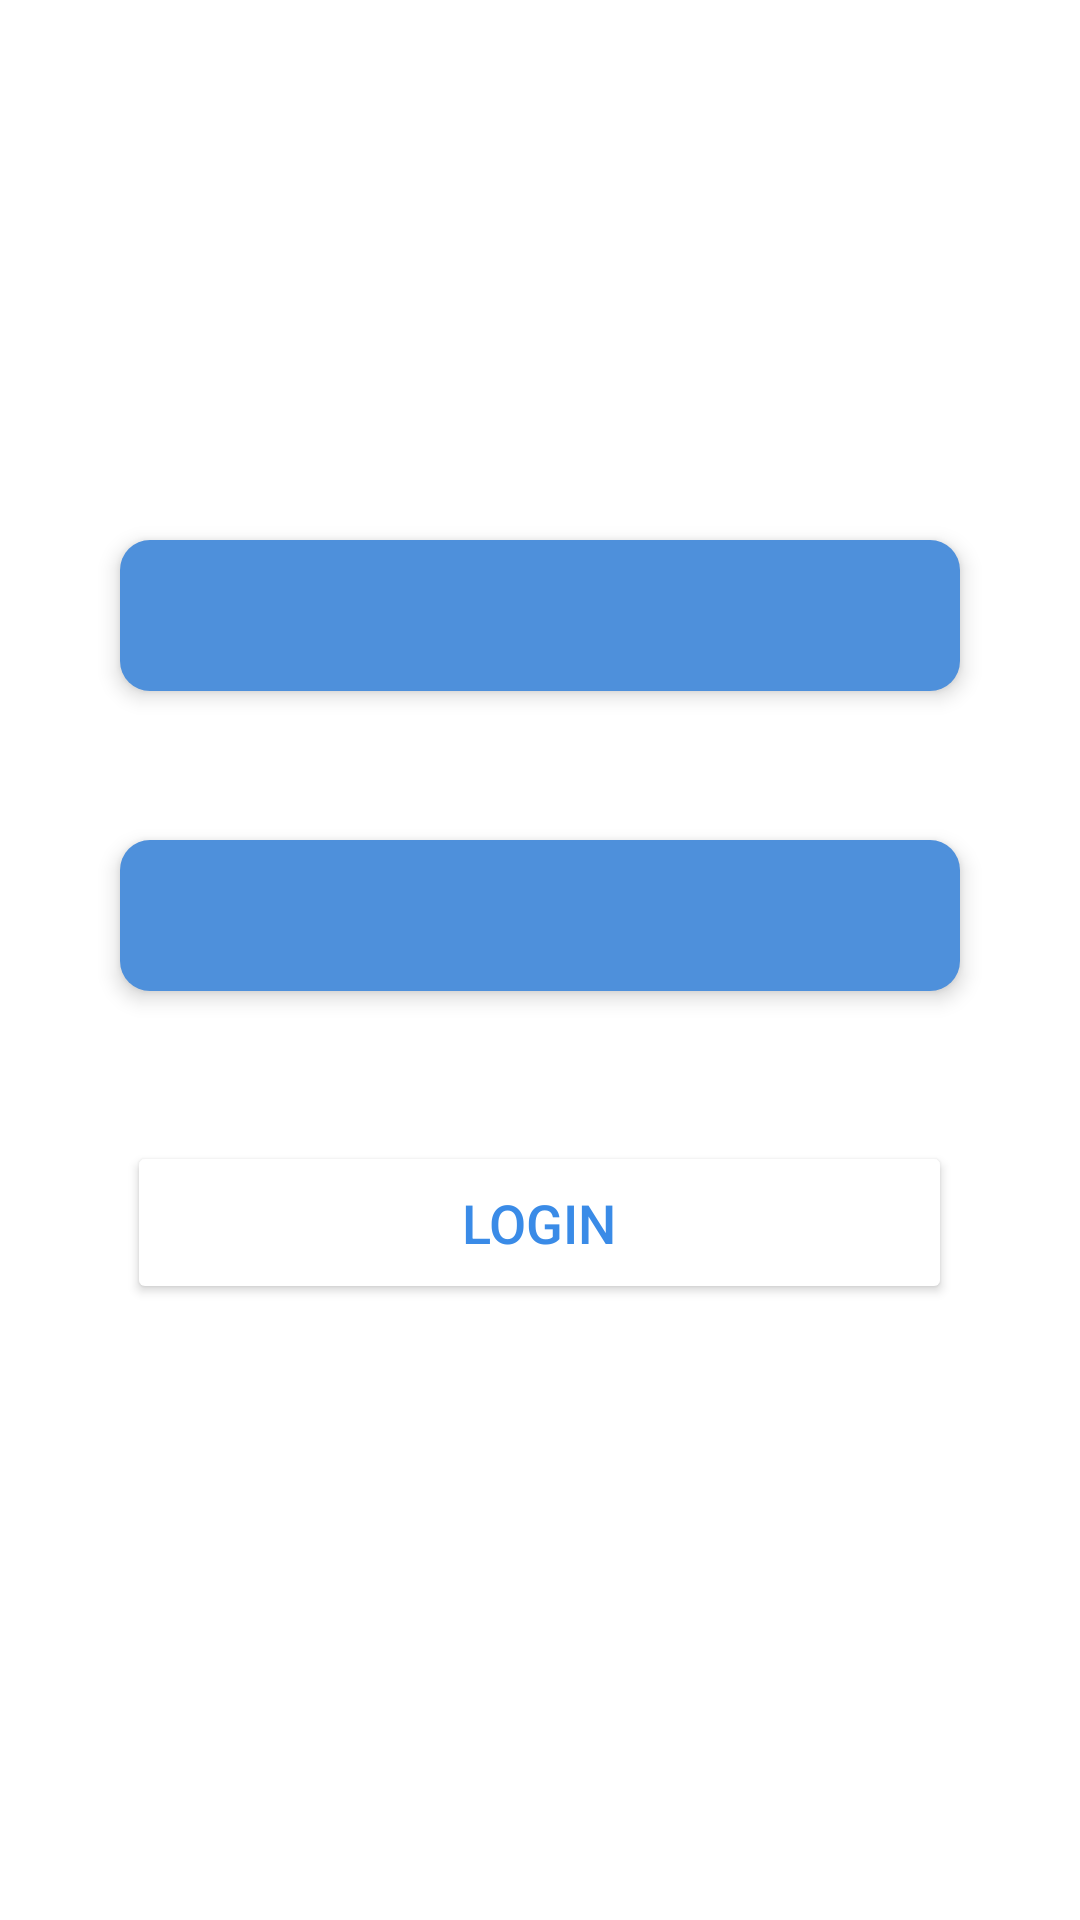

Reconstruct the res/layout file that produces this screen, plus the resources it refers to.
<!-- AndroidManifest.xml: application theme Theme.ProjectPortofolio -->
<!-- res/layout/activity_login.xml -->
<?xml version="1.0" encoding="utf-8"?>
<RelativeLayout
    xmlns:android="http://schemas.android.com/apk/res/android"
    xmlns:app="http://schemas.android.com/apk/res-auto"
    xmlns:tools="http://schemas.android.com/tools"
    android:layout_width="match_parent"
    android:layout_height="match_parent"
    android:background="@color/blue"
    tools:context=".login">

    <TextView
        android:id="@+id/login_signup"
        android:layout_width="wrap_content"
        android:layout_height="wrap_content"
        android:text="Sign in"
        android:textColor="#ffffff"
        android:textSize="30dp"
        android:paddingLeft="160dp"
        android:paddingTop="90dp"
        />

    <TextView
        android:id="@+id/login_usernametext"
        android:layout_width="wrap_content"
        android:layout_height="wrap_content"
        android:text="Username"
        android:textSize="11dp"
        android:layout_below="@+id/login_signup"
        android:textColor="#ffffff"
        android:layout_marginRight="42dp"
        android:layout_marginLeft="42dp"
        android:layout_marginTop="24dp"/>

    <EditText
        android:id="@+id/login_idusername"
        android:layout_width="match_parent"
        android:layout_height="wrap_content"
        android:layout_below="@+id/login_usernametext"
        android:layout_alignParentEnd="true"
        android:layout_alignParentRight="true"
        android:layout_marginTop="11dp"
        android:layout_marginEnd="40dp"
        android:layout_marginStart="40dp"
        android:background="@drawable/edit_text_corner_radius"
        android:elevation="4dp"
        android:padding="13dp" />

    <TextView
        android:id="@+id/login_passwordtext"
        android:layout_width="wrap_content"
        android:layout_height="wrap_content"
        android:text="Password"
        android:textSize="11dp"
        android:layout_below="@+id/login_idusername"
        android:textColor="#ffffff"
        android:layout_marginRight="42dp"
        android:layout_marginLeft="42dp"
        android:layout_marginTop="24dp"/>

    <EditText
        android:id="@+id/login_idpasswordtext"
        android:layout_width="match_parent"
        android:layout_height="wrap_content"
        android:layout_below="@+id/login_passwordtext"
        android:layout_alignParentEnd="true"
        android:layout_alignParentRight="true"
        android:layout_marginTop="11dp"
        android:layout_marginEnd="40dp"
        android:layout_marginStart="40dp"
        android:background="@drawable/edit_text_corner_radius"
        android:elevation="4dp"
        android:padding="13dp" />

    <Button
        android:id="@+id/login_butonlogin"
        android:layout_width="275dp"
        android:layout_height="wrap_content"
        android:paddingTop="15dp"
        android:paddingBottom="15dp"
        android:layout_below="@+id/login_idpasswordtext"
        android:text="Login"
        android:textSize="18dp"
        android:textColor="#3A8BE7"
        android:layout_centerInParent="true"
        android:layout_marginTop="50dp"
        android:backgroundTint="#ffffff"
        app:cornerRadius="50dp"
        />

    <LinearLayout
        android:layout_width="match_parent"
        android:layout_height="wrap_content"
        android:layout_below="@+id/login_butonlogin"
        android:gravity="center"
        android:layout_marginTop="80dp">

        <TextView
            android:layout_width="wrap_content"
            android:layout_height="wrap_content"
            android:layout_below="@id/login_butonlogin"
            android:layout_centerInParent="true"
            android:text="@string/have"
            android:textColor="#ffffff"
            android:textSize="12dp" />

        <TextView
            android:id="@+id/login_butonsignup"
            android:layout_width="wrap_content"
            android:layout_height="wrap_content"
            android:text="Sign Up"
            android:textColor="@color/white"
            android:textSize="12sp"
            android:textStyle="bold"
            android:clickable="true"
            />

    </LinearLayout>



</RelativeLayout>
<!-- resources referenced by this layout -->
<resources>
  <color name="white">#FFFFFFFF</color>
  <!-- drawable edit_text_corner_radius (drawable) -->
  <?xml version="1.0" encoding="utf-8"?>
  <shape xmlns:android="http://schemas.android.com/apk/res/android">
      <corners android:radius="10dp"/>
      <solid android:color="#4E90DB"/>
  </shape>
  <string name="have">Don`t have an account?</string>
      &gt;
  <style name="Theme.ProjectPortofolio" parent="Theme.MaterialComponents.DayNight.NoActionBar">
          
          <item name="colorPrimary">@color/purple_500</item>
          <item name="colorPrimaryVariant">@color/purple_700</item>
          <item name="colorOnPrimary">@color/white</item>
          
          <item name="colorSecondary">@color/teal_200</item>
          <item name="colorSecondaryVariant">@color/teal_700</item>
          <item name="colorOnSecondary">@color/black</item>
  
          
          <item name="android:statusBarColor" tools:targetApi="l">@color/bot_nav</item>
          
      </style>
  <color name="purple_500">#FF6200EE</color>
  <color name="purple_700">#FF3700B3</color>
  <color name="teal_200">#FF03DAC5</color>
  <color name="teal_700">#FF018786</color>
  <color name="black">#FF000000</color>
  <color name="bot_nav">#3A8BE7</color>
</resources>
